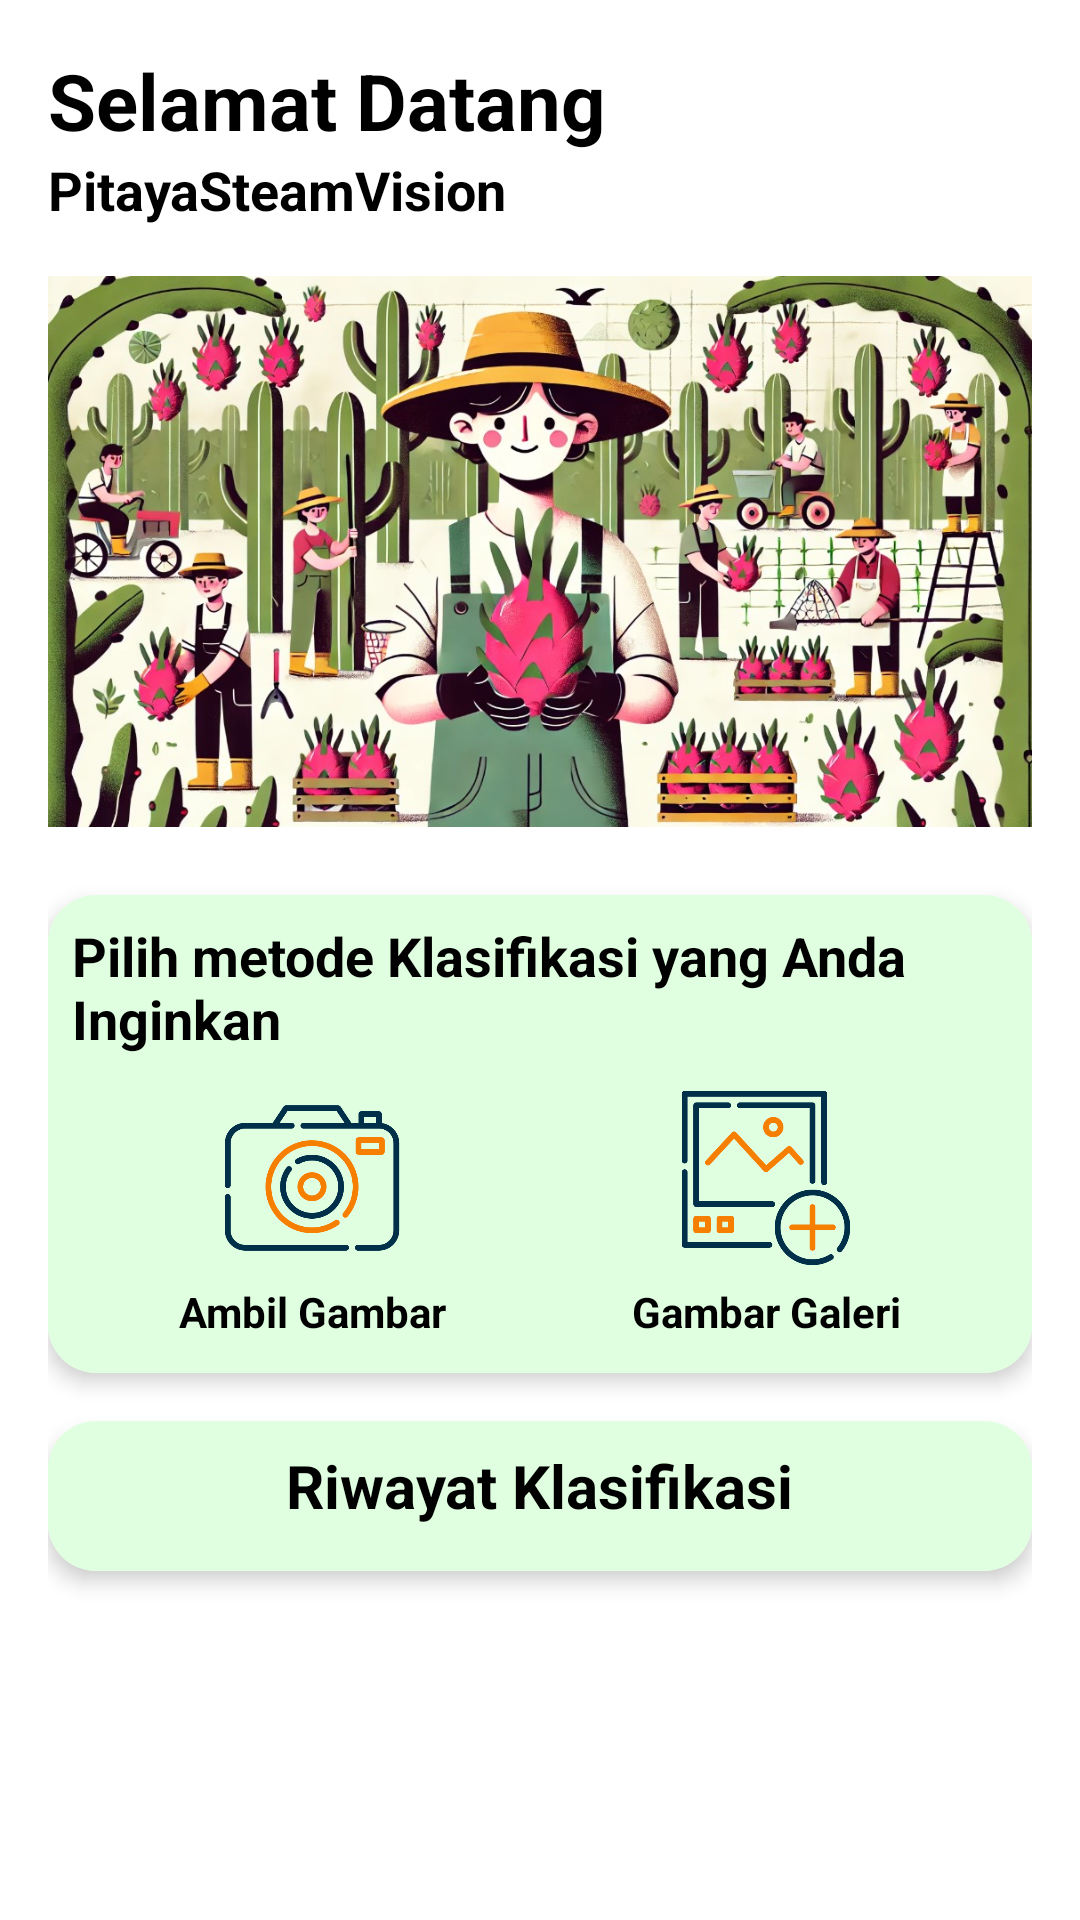

Write the Android layout XML for this screen, with the resource values it uses.
<!-- AndroidManifest.xml: application theme Theme.ClassificationDragon -->
<!-- res/layout/activity_main.xml -->
<?xml version="1.0" encoding="utf-8"?>

<ScrollView
    xmlns:app="http://schemas.android.com/apk/res-auto"
    xmlns:android="http://schemas.android.com/apk/res/android"
    android:layout_width="match_parent"
    android:layout_height="match_parent"
    android:fillViewport="true">

    <LinearLayout
        android:layout_width="match_parent"
        android:layout_height="wrap_content"
        android:orientation="vertical"
        android:padding="16dp">

        
        <TextView
            android:id="@+id/titleTextView"
            android:layout_width="wrap_content"
            android:layout_height="wrap_content"
            android:text="Selamat Datang"
            android:textSize="26sp"
            android:textStyle="bold"
            android:textColor="@color/black"
            />
        <TextView
            android:layout_width="wrap_content"
            android:layout_height="wrap_content"
            android:text="PitayaSteamVision"
            android:textColor="@color/black"
            android:textStyle="bold"
            android:textSize="18sp"
            android:paddingBottom="10dp" />

        
        <ImageView
            android:id="@+id/ilustrasi"
            android:layout_width="match_parent"
            android:layout_height="197dp"
            android:src="@drawable/latarbuahnaga"
            android:contentDescription="Ilustrasi"
            android:layout_marginBottom="16dp"
            android:scaleType="fitCenter"/>

        
        <androidx.cardview.widget.CardView
            android:layout_width="match_parent"
            android:layout_height="wrap_content"
            app:cardCornerRadius="16dp"
            app:cardElevation="4dp"
            android:layout_marginBottom="16dp"
            android:padding="16dp">

            <LinearLayout
                android:layout_width="match_parent"
                android:layout_height="wrap_content"
                android:orientation="vertical"
                android:background="@color/latar_2">

                <TextView
                    android:id="@+id/subtitleTextView"
                    android:layout_width="wrap_content"
                    android:layout_height="wrap_content"
                    android:text="Pilih metode Klasifikasi yang Anda Inginkan"
                    android:textSize="18sp"
                    android:padding="8dp"
                    android:textStyle="bold"
                    android:textColor="@color/black"
                    android:paddingBottom="8dp"/>

                <LinearLayout
                    android:layout_width="match_parent"
                    android:layout_height="wrap_content"
                    android:orientation="horizontal"
                    android:gravity="center"
                    android:paddingBottom="11dp"
                    android:layout_marginTop="2dp">

                    
                    <LinearLayout
                        android:id="@+id/buttonCamera"
                        android:layout_width="wrap_content"
                        android:layout_height="wrap_content"
                        android:orientation="vertical"
                        android:gravity="center"

                        android:layout_marginEnd="62dp">

                        <ImageView
                            android:layout_width="62dp"
                            android:layout_height="62dp"
                            android:src="@drawable/camera_13126784"
                            android:contentDescription="Ambil Gambar"/>
                        <TextView
                            android:layout_width="wrap_content"
                            android:layout_height="wrap_content"
                            android:text="Ambil Gambar"
                            android:textSize="14sp"
                            android:textColor="@color/black"
                            android:textStyle="bold"
                            android:gravity="center"
                            android:layout_marginTop="4dp"/>
                    </LinearLayout>

                    
                    <LinearLayout
                        android:id="@+id/selectButton"
                        android:layout_width="wrap_content"
                        android:layout_height="wrap_content"
                        android:orientation="vertical"

                        android:gravity="center">

                        <ImageView
                            android:layout_width="62dp"
                            android:layout_height="62dp"
                            android:src="@drawable/post_13126899"
                            android:contentDescription="Gambar Galeri"/>
                        <TextView
                            android:layout_width="wrap_content"
                            android:layout_height="wrap_content"
                            android:text="Gambar Galeri"
                            android:textColor="@color/black"
                            android:textStyle="bold"
                            android:textSize="14sp"
                            android:gravity="center"
                            android:layout_marginTop="4dp"/>
                    </LinearLayout>

                </LinearLayout>
            </LinearLayout>
        </androidx.cardview.widget.CardView>
        <androidx.cardview.widget.CardView
            android:layout_width="match_parent"
            android:layout_height="wrap_content"
            app:cardCornerRadius="16dp"
            app:cardElevation="4dp"
            android:layout_marginBottom="16dp"
            android:padding="26dp">
            
            <LinearLayout
                android:id="@+id/tombolRiwayat"
                android:padding="6dp"
                android:background="@color/latar_2"
                android:layout_width="match_parent"
                android:layout_height="wrap_content"
                android:orientation="vertical"
                android:gravity="center"
                >
                <TextView
                    android:paddingTop="2dp"
                    android:id="@+id/historyTitleTextView"
                    android:layout_width="wrap_content"
                    android:layout_height="wrap_content"
                    android:text="Riwayat Klasifikasi"
                    android:textSize="20sp"
                    android:textStyle="bold"
                    android:textColor="@color/black"
                    android:layout_marginBottom="9dp"/>

            </LinearLayout>
        </androidx.cardview.widget.CardView>

        
        <LinearLayout
            android:orientation="horizontal"
            android:layout_width="match_parent"
            android:layout_height="match_parent">

            <androidx.recyclerview.widget.RecyclerView
                android:id="@+id/rvNews"
                android:layout_width="match_parent"
                android:layout_height="wrap_content" />
        </LinearLayout>



    </LinearLayout>
</ScrollView>
<!-- resources referenced by this layout -->
<resources>
  <color name="black">#FF000000</color>
  <color name="latar_2">#E0FFE0</color>
  <!-- drawable camera_13126784: png bitmap (drawable, 26847 bytes) -->
  <!-- drawable latarbuahnaga: jpg bitmap (drawable, 240069 bytes) -->
  <!-- drawable post_13126899: png bitmap (drawable, 19005 bytes) -->
  <style name="Theme.ClassificationDragon" parent="Theme.MaterialComponents.DayNight.NoActionBar">
          
          <item name="colorPrimary">@color/purple_500</item>
          <item name="colorPrimaryVariant">@color/purple_700</item>
          <item name="colorOnPrimary">@color/white</item>
          
          <item name="colorSecondary">@color/teal_200</item>
          <item name="colorSecondaryVariant">@color/teal_700</item>
          <item name="colorOnSecondary">@color/black</item>
          
          <item name="android:statusBarColor">?attr/colorPrimaryVariant</item>
          
      </style>
  <color name="purple_500">#FF6200EE</color>
  <color name="purple_700">#FF3700B3</color>
  <color name="white">#FFFFFFFF</color>
  <color name="teal_200">#FF03DAC5</color>
  <color name="teal_700">#FF018786</color>
</resources>
